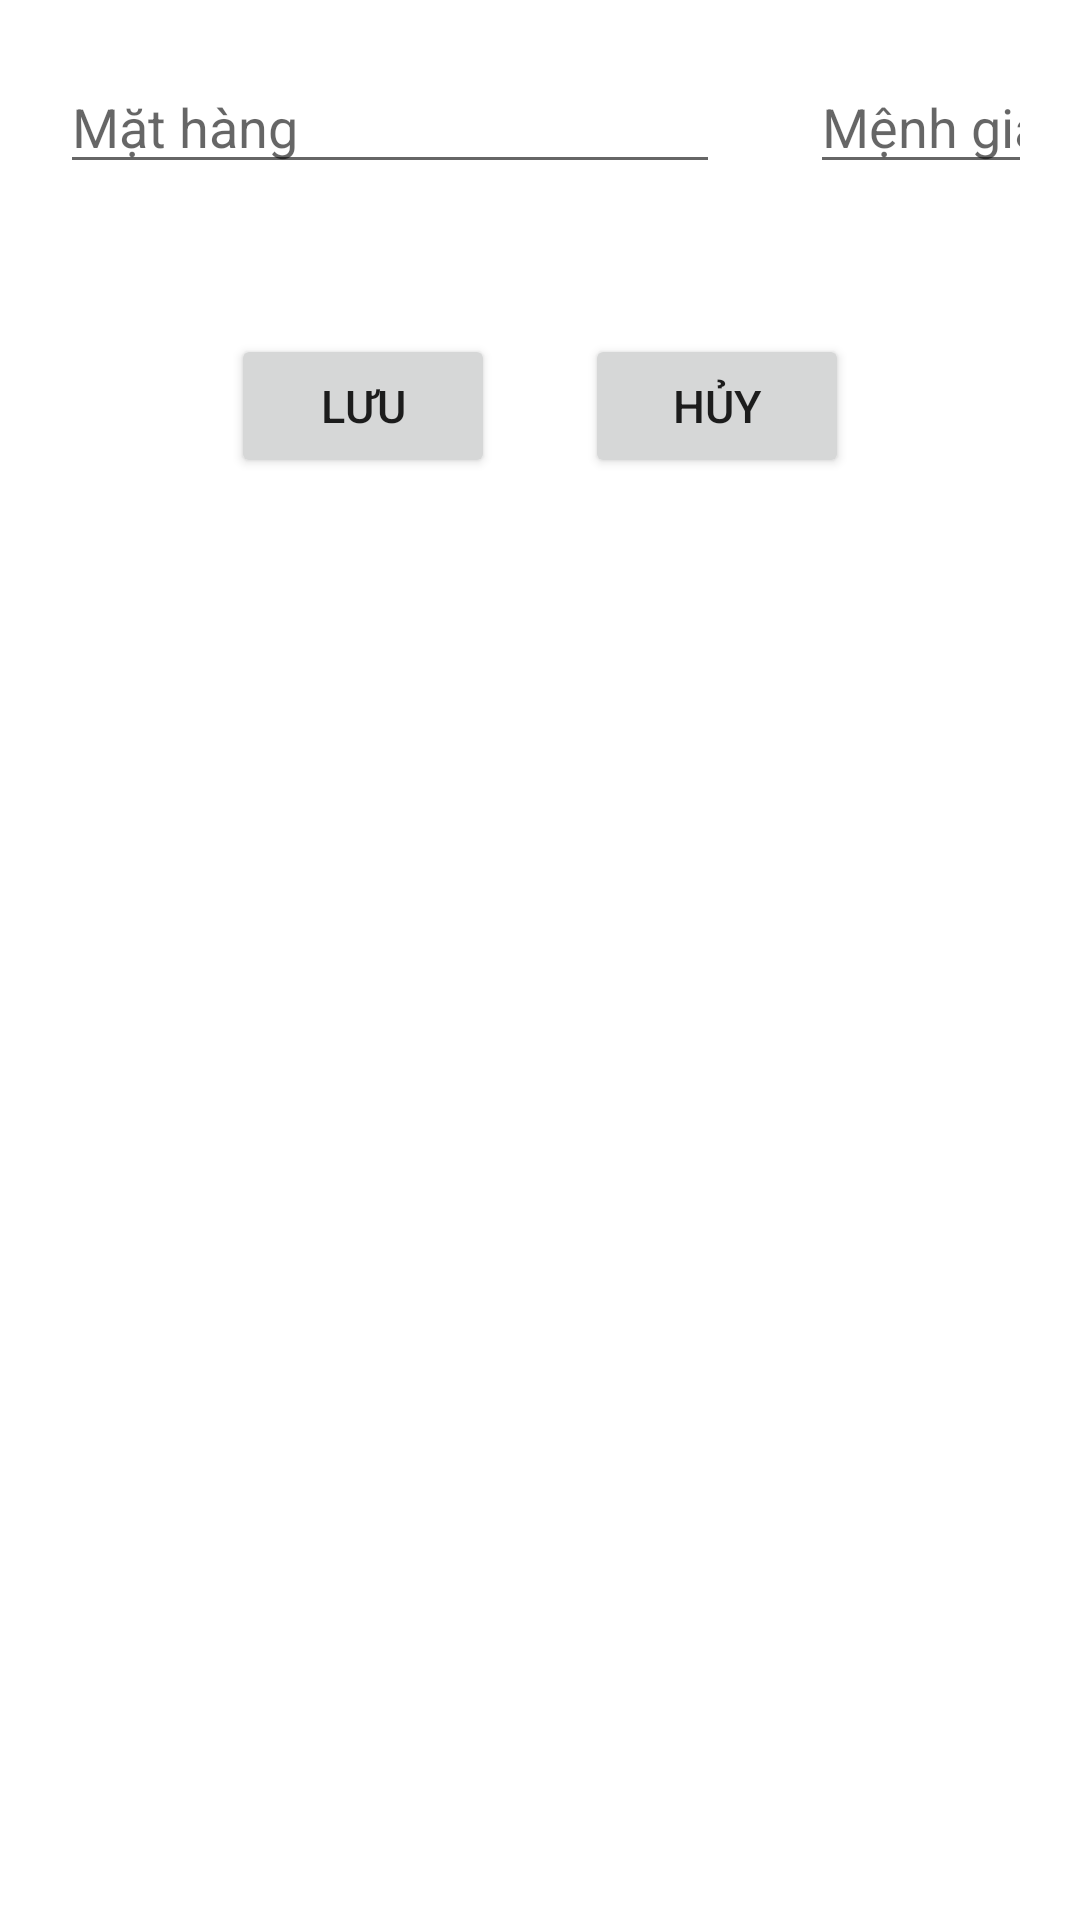

The Android layout XML behind this screen, and the referenced resources:
<!-- AndroidManifest.xml: application theme Theme.TinhCongNo -->
<!-- res/layout/dialog_add_mat_hang.xml -->
<?xml version="1.0" encoding="utf-8"?>
<LinearLayout
    xmlns:android="http://schemas.android.com/apk/res/android"
    android:layout_width="400dp"
    android:layout_height="220dp"
    android:orientation="vertical"
    android:padding="20dp">
    <LinearLayout
        android:layout_width="match_parent"
        android:layout_height="wrap_content">
        <EditText
            android:layout_width="220dp"
            android:layout_height="wrap_content"
            android:hint="Mặt hàng"
            android:id="@+id/edtAddMatHang"/>
        <EditText
            android:layout_marginLeft="30dp"
            android:layout_width="100dp"
            android:layout_height="wrap_content"
            android:hint="Mệnh giá"
            android:id="@+id/edtAddMenhGia"/>
    </LinearLayout>
    <LinearLayout
        android:layout_gravity="center"
        android:layout_marginTop="50dp"
        android:layout_width="wrap_content"
        android:layout_height="wrap_content">
        <Button
            android:layout_width="wrap_content"
            android:layout_height="wrap_content"
            android:text="Lưu"
            android:textSize="15dp"
            android:id="@+id/btnAddSave"/>
        <Button
            android:layout_marginLeft="30dp"
            android:layout_width="wrap_content"
            android:layout_height="wrap_content"
            android:text="Hủy"
            android:textSize="15dp"
            android:id="@+id/btnAddDismiss"/>
    </LinearLayout>
</LinearLayout>
<!-- resources referenced by this layout -->
<resources>
  <style name="Theme.TinhCongNo" parent="Theme.MaterialComponents.DayNight.DarkActionBar">
          
          <item name="colorPrimary">@color/purple_500</item>
          <item name="colorPrimaryVariant">@color/purple_700</item>
          <item name="colorOnPrimary">@color/white</item>
          
          <item name="colorSecondary">@color/teal_200</item>
          <item name="colorSecondaryVariant">@color/teal_700</item>
          <item name="colorOnSecondary">@color/black</item>
          
          <item name="android:statusBarColor" tools:targetApi="l">?attr/colorPrimaryVariant</item>
          
      </style>
  <!-- not gathered from this repository: default colours our renderer supplied (Android Studio template values) -->
  <color name="purple_500">#FF6200EE</color>
  <color name="purple_700">#FF3700B3</color>
  <color name="teal_200">#FF03DAC5</color>
  <color name="teal_700">#FF018786</color>
  <color name="black">#FF000000</color>
  <color name="white">#FFFFFFFF</color>
</resources>
